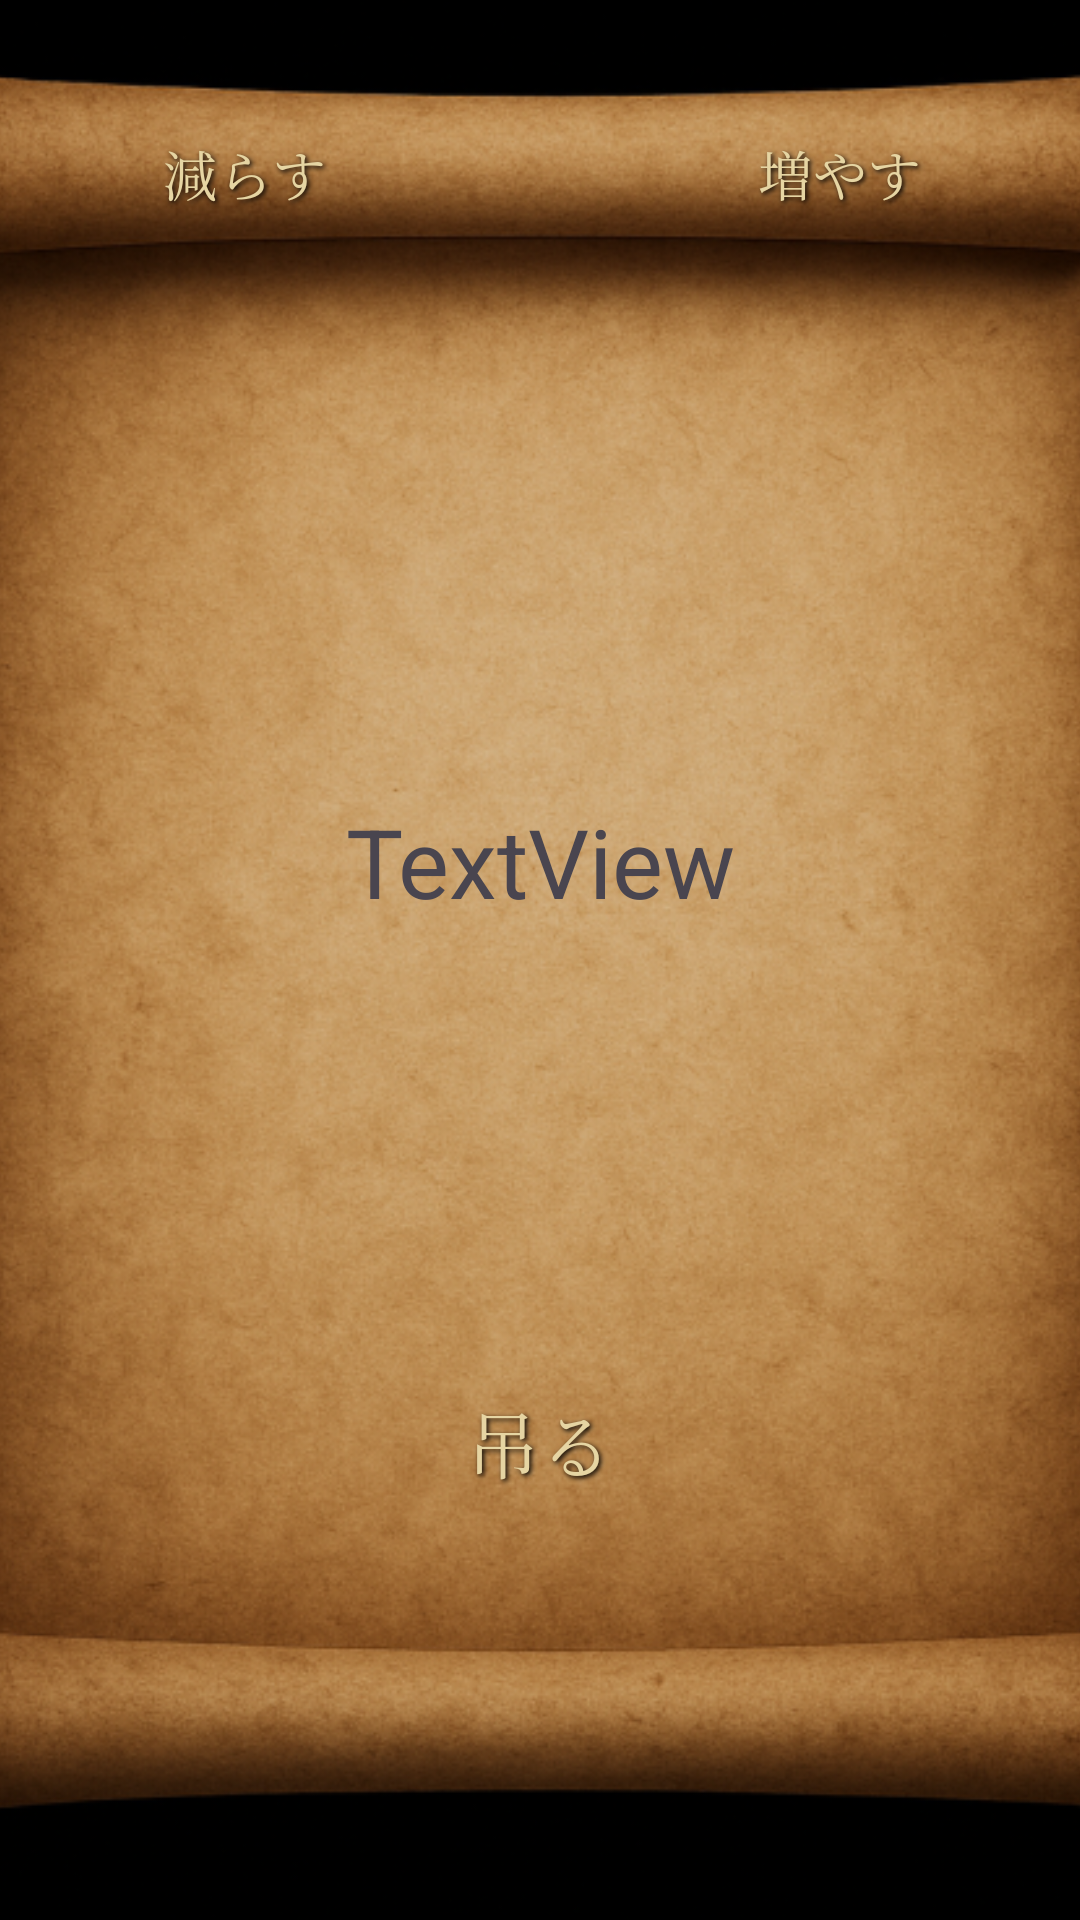

Here is an Android app screen rendered from its layout file. Give the layout XML and the strings, colors and styles it references.
<!-- AndroidManifest.xml: application theme Theme.Word_policing -->
<!-- res/layout/activity_killselect.xml -->
<?xml version="1.0" encoding="utf-8"?>
<androidx.constraintlayout.widget.ConstraintLayout xmlns:android="http://schemas.android.com/apk/res/android"
    android:background="@color/black"
    xmlns:app="http://schemas.android.com/apk/res-auto"
    xmlns:tools="http://schemas.android.com/tools"
    android:layout_width="match_parent"
    android:layout_height="match_parent"
    tools:context=".killselect">

    <ImageView
        android:id="@+id/imageView3"
        android:layout_width="449dp"
        android:layout_height="782dp"
        app:layout_constraintBottom_toBottomOf="parent"
        app:layout_constraintEnd_toEndOf="parent"
        app:layout_constraintStart_toStartOf="parent"
        app:layout_constraintTop_toTopOf="parent"
        app:srcCompat="@drawable/haikei_vellum" />

    <TextView
        android:id="@+id/num"
        android:layout_width="106dp"
        android:layout_height="47dp"
        android:fontFamily="cursive"
        android:gravity="center_horizontal|center_vertical"
        android:textColor="@color/white"
        android:textSize="24sp"
        android:textStyle="bold"
        app:layout_constraintBottom_toBottomOf="parent"
        app:layout_constraintEnd_toEndOf="parent"
        app:layout_constraintStart_toStartOf="parent"
        app:layout_constraintTop_toTopOf="parent"
        app:layout_constraintVertical_bias="0.049" />

    <com.google.android.material.button.MaterialButton
        android:id="@+id/left"
        android:layout_width="106dp"
        android:layout_height="72dp"
        android:background="@drawable/dark_button"
        android:fontFamily="serif"
        android:shadowColor="#000000"
        android:shadowDx="2"
        android:shadowDy="2"
        android:shadowRadius="4"
        android:text="減らす"
        android:textColor="#E6D5A3"

        android:textSize="18sp"
        app:backgroundTint="@null"
        app:cornerRadius="0dp"
        app:layout_constraintBottom_toBottomOf="parent"
        app:layout_constraintEnd_toEndOf="parent"
        app:layout_constraintHorizontal_bias="0.111"
        app:layout_constraintStart_toStartOf="parent"
        app:layout_constraintTop_toTopOf="parent"
        app:layout_constraintVertical_bias="0.039"
        app:strokeColor="@null" />

    <com.google.android.material.button.MaterialButton
        android:id="@+id/right"
        android:layout_width="106dp"
        android:layout_height="72dp"
        android:background="@drawable/dark_button"
        android:fontFamily="serif"
        android:shadowColor="#000000"
        android:shadowDx="2"
        android:shadowDy="2"
        android:shadowRadius="4"
        android:textSize="18sp"

        android:text="増やす"
        android:textColor="#E6D5A3"
        app:backgroundTint="@null"
        app:cornerRadius="0dp"
        app:layout_constraintBottom_toBottomOf="parent"
        app:layout_constraintEnd_toEndOf="parent"
        app:layout_constraintHorizontal_bias="0.892"
        app:layout_constraintStart_toStartOf="parent"
        app:layout_constraintTop_toTopOf="parent"
        app:layout_constraintVertical_bias="0.039"
        app:strokeColor="@null" />

    <com.google.android.material.button.MaterialButton
        android:id="@+id/NextButton"
        android:layout_width="120dp"
        android:layout_height="90dp"
        android:background="@drawable/dark_button"
        android:fontFamily="serif"
        android:shadowColor="#000000"
        android:shadowDx="2"
        android:shadowDy="2"
        android:shadowRadius="4"

        android:text="吊る"
        android:textColor="#E6D5A3"
        android:textSize="24sp"
        app:backgroundTint="@null"
        app:cornerRadius="0dp"
        app:layout_constraintBottom_toBottomOf="parent"
        app:layout_constraintEnd_toEndOf="parent"
        app:layout_constraintHorizontal_bias="0.498"
        app:layout_constraintStart_toStartOf="parent"
        app:layout_constraintTop_toBottomOf="@+id/textView"
        app:layout_constraintVertical_bias="0.474"
        app:strokeColor="@null" />

    <TextView
        android:id="@+id/textView"
        android:layout_width="209dp"
        android:layout_height="91dp"
        android:gravity="center_horizontal|center_vertical"
        android:text="TextView"
        android:textSize="32sp"
        app:layout_constraintBottom_toBottomOf="parent"
        app:layout_constraintEnd_toEndOf="parent"
        app:layout_constraintStart_toStartOf="parent"
        app:layout_constraintTop_toTopOf="parent"
        app:layout_constraintVertical_bias="0.44" />


</androidx.constraintlayout.widget.ConstraintLayout>
<!-- resources referenced by this layout -->
<resources>
  <color name="black">#FF000000</color>
  <color name="white">#FFFFFFFF</color>
  <!-- drawable haikei_vellum: png bitmap (drawable, 520796 bytes) -->
  <style name="Theme.Word_policing" parent="Base.Theme.Word_policing" />
  <style name="Base.Theme.Word_policing" parent="Theme.Material3.DayNight.NoActionBar">
          
          
      </style>
</resources>
